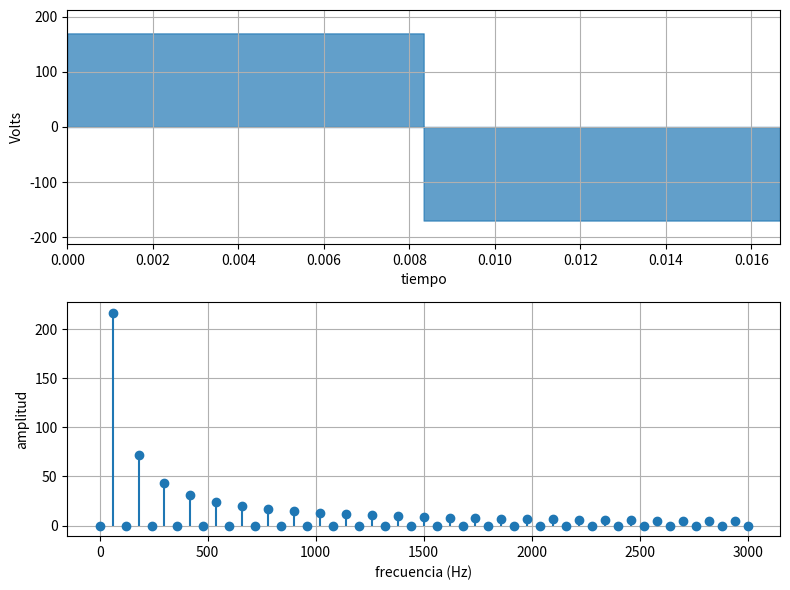

This chart was generated by the following Python code: (Note: this script raises an exception after producing the figure.)
"""
LABORATORIO 3 - PUNTO 5b (PYTHON)
Onda cuadrada de 170 V y 60 Hz con M = 50 armónicos y observación del Fenómeno de Gibbs.
"""

import os
import numpy as np
import matplotlib.pyplot as plt

trapz = getattr(np, 'trapezoid', getattr(np, 'trapz', None))

def main():
    print(">>> Ejecutando Punto 5b: M = 50 armónicos (Python)...")
    
    T = 1.0 / 60.0
    fo = 60.0
    wo = 2.0 * np.pi / T
    A = 170.0
    N = 100000
    t = np.linspace(0, T, N, endpoint=False)
    
    v = np.zeros(N)
    mid = N // 2
    v[:mid] = A
    v[mid:] = -A
    
    a0 = trapz(v, t)
    M = 50
    a = np.zeros(M)
    b = np.zeros(M)
    
    for i in range(1, M + 1):
        a[i - 1] = 2.0 * trapz(v * np.cos(i * wo * t), t) / T
        b[i - 1] = 2.0 * trapz(v * np.sin(i * wo * t), t) / T
        
    n = np.arange(0, M + 1)
    c = np.concatenate(([a0], np.sqrt(a**2 + b**2)))
    
    # 1. Gráfica de espectro
    fig1, (ax1, ax2) = plt.subplots(2, 1, figsize=(8, 6))
    ax1.fill_between(t, v, step="pre", color="#1f77b4", alpha=0.7)
    ax1.set_xlim(0, 1.0 / fo)
    ax1.set_ylim(-1.25 * A, 1.25 * A)
    ax1.set_xlabel('tiempo')
    ax1.set_ylabel('Volts')
    ax1.grid(True)
    
    ax2.stem(n * fo, c, basefmt=" ")
    ax2.set_xlabel('frecuencia (Hz)')
    ax2.set_ylabel('amplitud')
    ax2.grid(True)
    
    plt.tight_layout()
    img_dir = os.path.join(os.path.dirname(__file__), '..', 'Informe', 'imagenes')
    os.makedirs(img_dir, exist_ok=True)
    fig1.savefig(os.path.join(img_dir, 'py_punto5b_onda_cuadrada_50armonicos_espectro.png'), dpi=300)
    plt.close(fig1)
    
    # 2. Gráfica de aproximación y Gibbs
    vf = (a0 / T) * np.ones(N)
    for i in range(1, M + 1):
        vf += a[i - 1] * np.cos(i * wo * t) + b[i - 1] * np.sin(i * wo * t)
        
    fig2, ax = plt.subplots(figsize=(8, 5))
    ax.plot(t, v, 'c', label='v(t) Original')
    ax.plot(t, vf, 'b', label=f'vf(t) Aproximada (M = {M})')
    ax.set_xlim(0, 1.0 / fo)
    ax.set_ylim(-1.25 * A, 1.25 * A)
    ax.set_xlabel('tiempo')
    ax.set_ylabel('Volts')
    ax.grid(True)
    ax.legend(loc='upper right')
    
    plt.tight_layout()
    fig2.savefig(os.path.join(img_dir, 'py_punto5b_onda_cuadrada_50armonicos_aprox.png'), dpi=300)
    plt.close(fig2)
    print("Punto 5b (Python) completado con éxito.")

if __name__ == '__main__':
    main()
